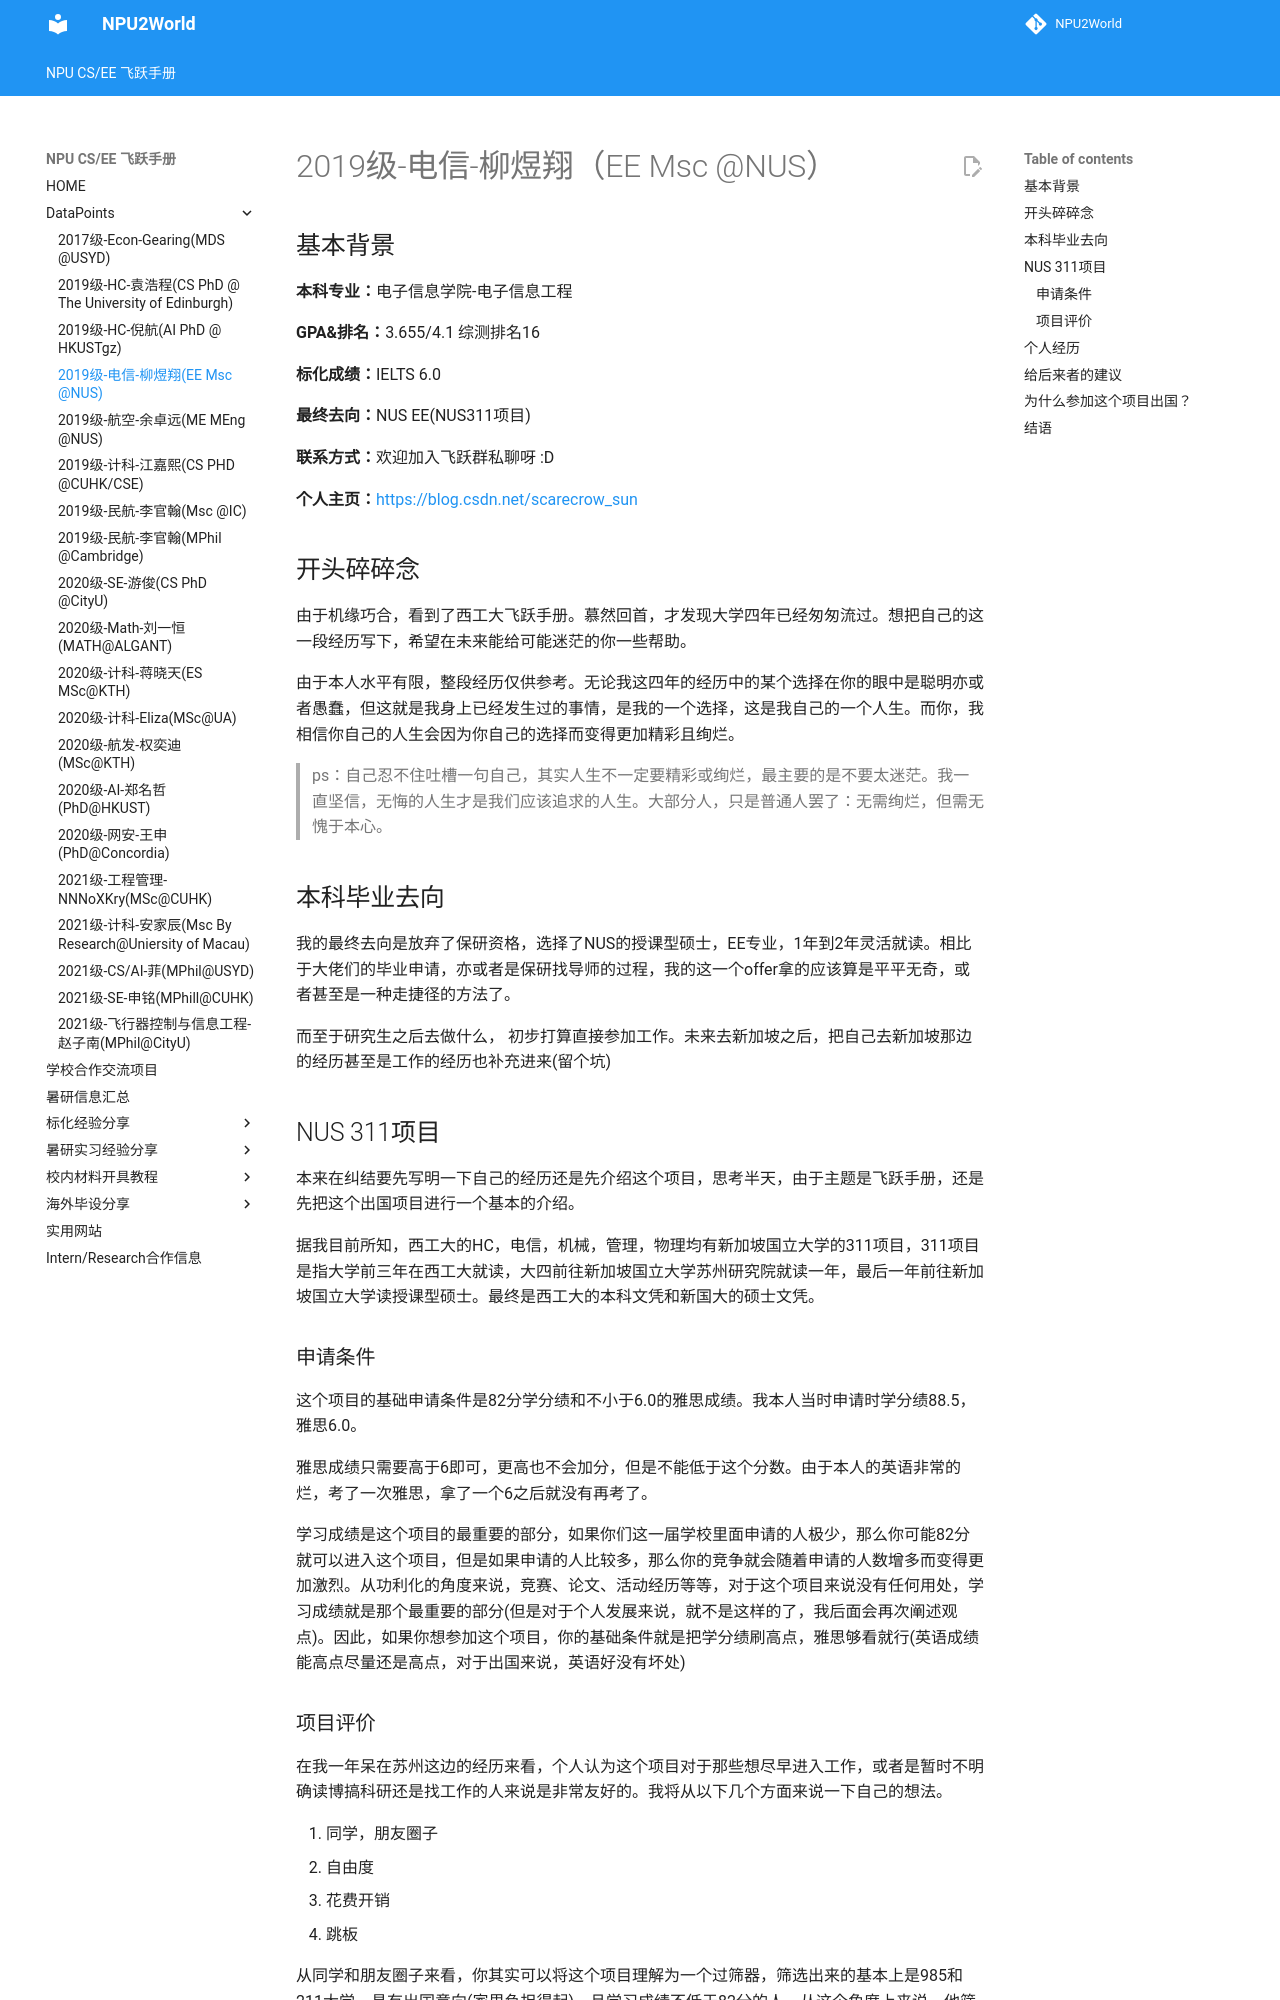

repository: NPU2World/NPU2World · page: DataPoints/2019级-电信-柳煜翔/index.html · generator: mkdocs

# 2019级-电信-柳煜翔（EE Msc @NUS）

## 基本背景

**本科专业：**电子信息学院-电子信息工程

**GPA&排名：**3.655/4.1 综测排名16

**标化成绩：**IELTS 6.0

**最终去向：**NUS EE(NUS311项目)

**联系方式：**欢迎加入飞跃群私聊呀 :D

**个人主页：**[https://blog.csdn.net/scarecrow_sun](https://blog.csdn.net/scarecrow_sun)

## 开头碎碎念

由于机缘巧合，看到了西工大飞跃手册。慕然回首，才发现大学四年已经匆匆流过。想把自己的这一段经历写下，希望在未来能给可能迷茫的你一些帮助。

由于本人水平有限，整段经历仅供参考。无论我这四年的经历中的某个选择在你的眼中是聪明亦或者愚蠢，但这就是我身上已经发生过的事情，是我的一个选择，这是我自己的一个人生。而你，我相信你自己的人生会因为你自己的选择而变得更加精彩且绚烂。

> ps：自己忍不住吐槽一句自己，其实人生不一定要精彩或绚烂，最主要的是不要太迷茫。我一直坚信，无悔的人生才是我们应该追求的人生。大部分人，只是普通人罢了：无需绚烂，但需无愧于本心。

## 本科毕业去向

我的最终去向是放弃了保研资格，选择了NUS的授课型硕士，EE专业，1年到2年灵活就读。相比于大佬们的毕业申请，亦或者是保研找导师的过程，我的这一个offer拿的应该算是平平无奇，或者甚至是一种走捷径的方法了。

而至于研究生之后去做什么， 初步打算直接参加工作。未来去新加坡之后，把自己去新加坡那边的经历甚至是工作的经历也补充进来(留个坑)

## NUS 311项目

本来在纠结要先写明一下自己的经历还是先介绍这个项目，思考半天，由于主题是飞跃手册，还是先把这个出国项目进行一个基本的介绍。

据我目前所知，西工大的HC，电信，机械，管理，物理均有新加坡国立大学的311项目，311项目是指大学前三年在西工大就读，大四前往新加坡国立大学苏州研究院就读一年，最后一年前往新加坡国立大学读授课型硕士。最终是西工大的本科文凭和新国大的硕士文凭。

### 申请条件

这个项目的基础申请条件是82分学分绩和不小于6.0的雅思成绩。我本人当时申请时学分绩88.5，雅思6.0。

雅思成绩只需要高于6即可，更高也不会加分，但是不能低于这个分数。由于本人的英语非常的烂，考了一次雅思，拿了一个6之后就没有再考了。

学习成绩是这个项目的最重要的部分，如果你们这一届学校里面申请的人极少，那么你可能82分就可以进入这个项目，但是如果申请的人比较多，那么你的竞争就会随着申请的人数增多而变得更加激烈。从功利化的角度来说，竞赛、论文、活动经历等等，对于这个项目来说没有任何用处，学习成绩就是那个最重要的部分(但是对于个人发展来说，就不是这样的了，我后面会再次阐述观点)。因此，如果你想参加这个项目，你的基础条件就是把学分绩刷高点，雅思够看就行(英语成绩能高点尽量还是高点，对于出国来说，英语好没有坏处)
